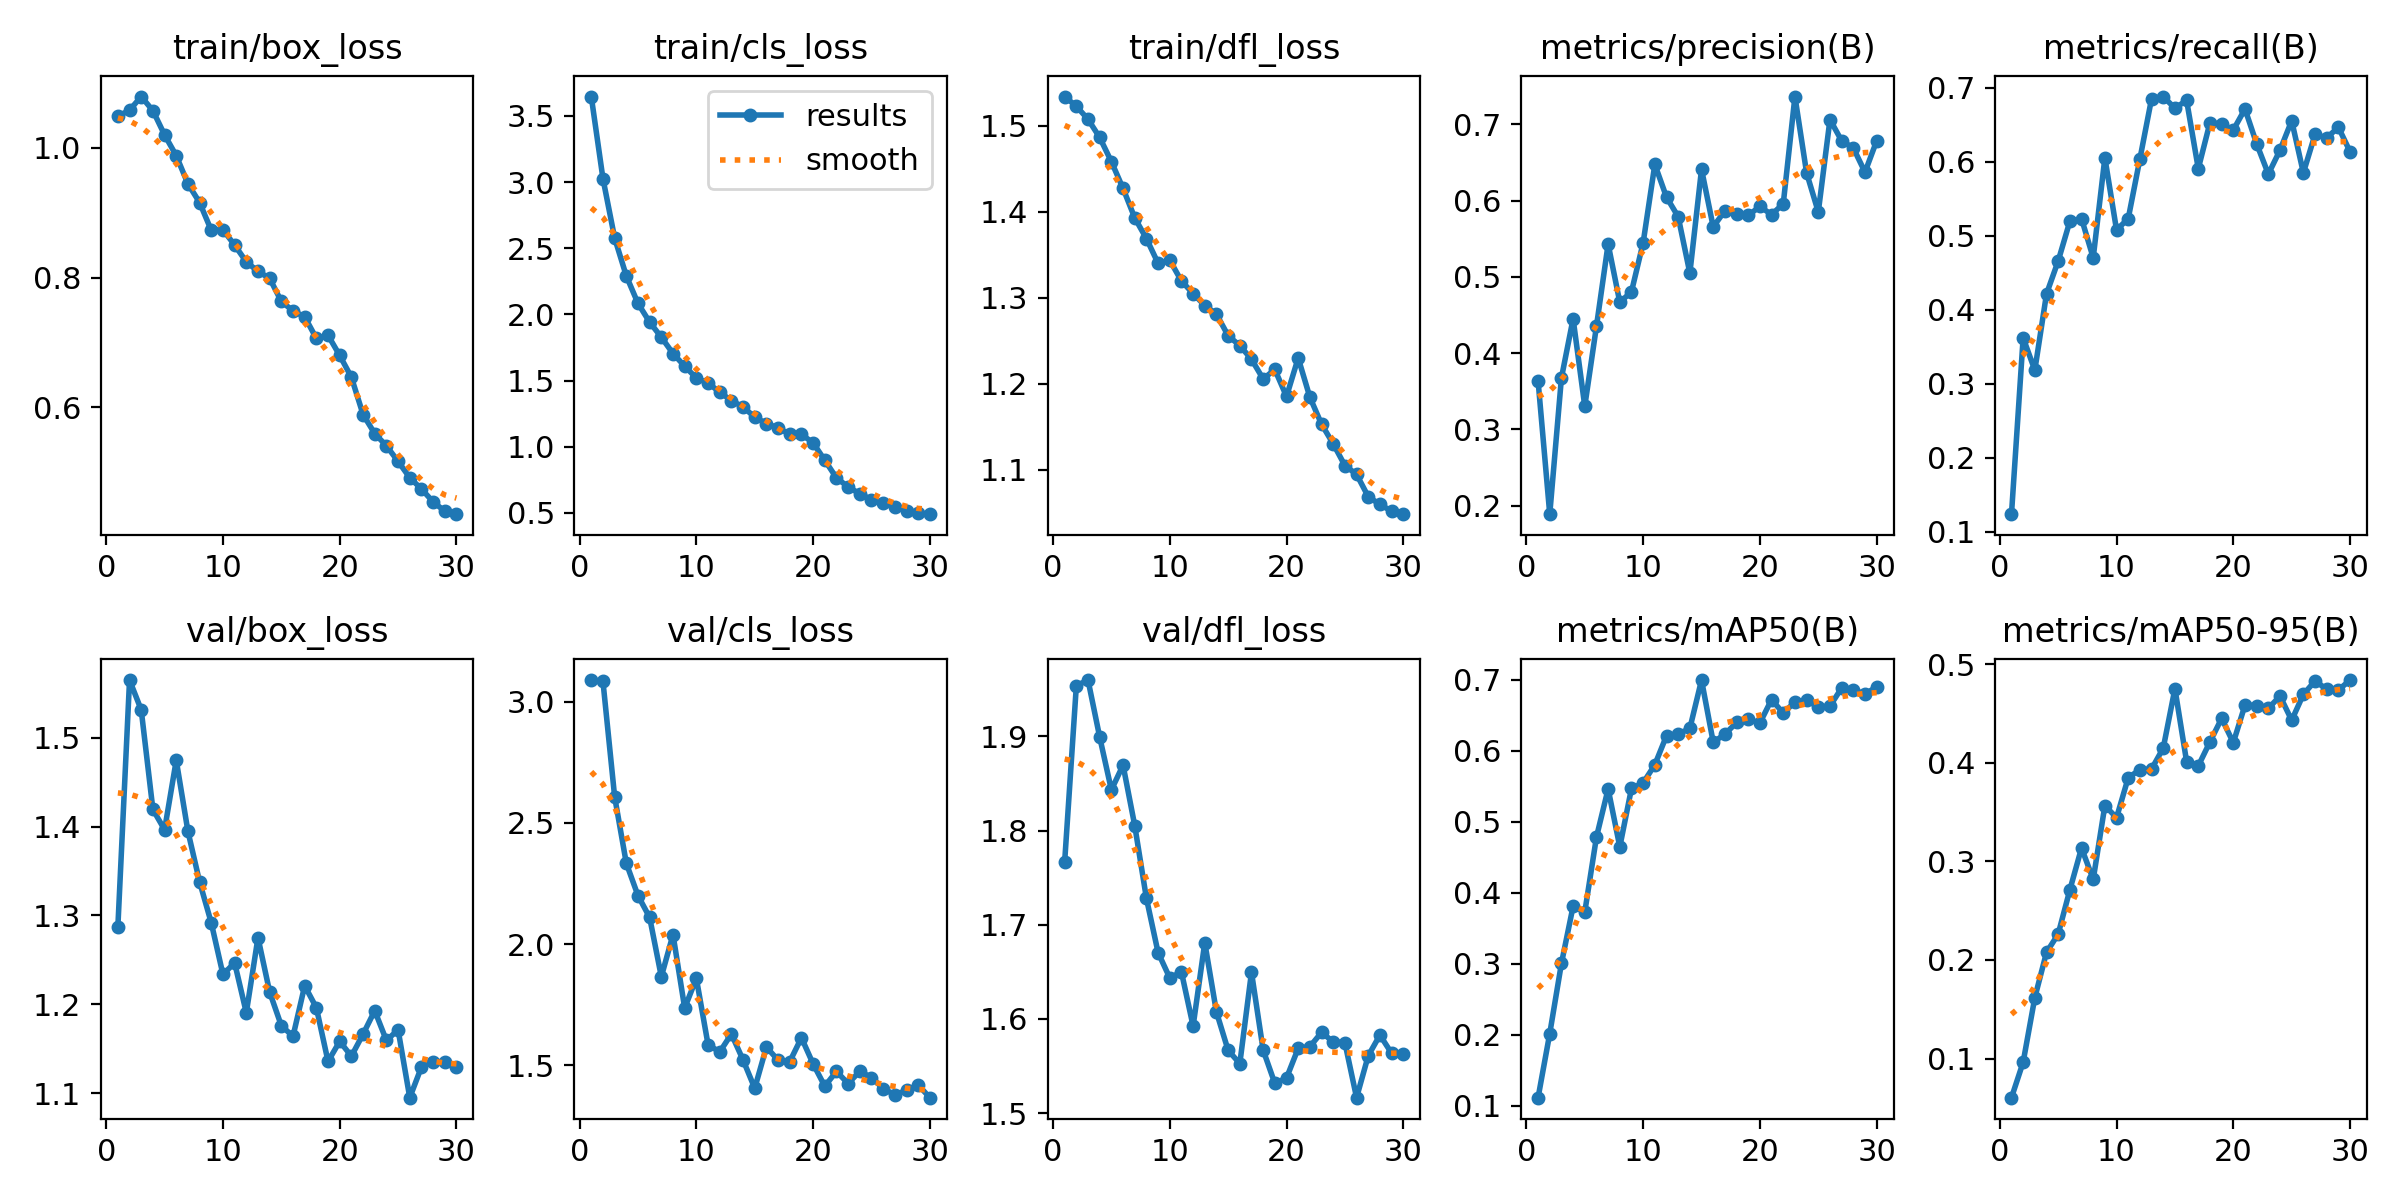

The table this chart was drawn from, first rows:
epoch, train/box_loss, train/cls_loss, train/dfl_loss, metrics/precision(B), metrics/recall(B), metrics/mAP50(B), metrics/mAP50-95(B), val/box_loss, val/cls_loss, val/dfl_loss, lr/pg0, lr/pg1, lr/pg2
1, 1.048, 3.646, 1.534, 0.3636, 0.1236, 0.1111, 0.06039, 1.288, 3.09, 1.767, 0.0002365, 0.0002365, 0.0002365
2, 1.058, 3.026, 1.523, 0.1888, 0.362, 0.2015, 0.09638, 1.565, 3.084, 1.954, 0.0004588, 0.0004588, 0.0004588
3, 1.079, 2.578, 1.508, 0.3673, 0.3184, 0.3003, 0.1618, 1.531, 2.609, 1.96, 0.0006654, 0.0006654, 0.0006654
4, 1.057, 2.291, 1.486, 0.4451, 0.4214, 0.381, 0.2077, 1.419, 2.334, 1.899, 0.0006433, 0.0006433, 0.0006433
5, 1.02, 2.083, 1.458, 0.3303, 0.466, 0.3728, 0.2263, 1.397, 2.2, 1.843, 0.0006197, 0.0006197, 0.0006197
6, 0.9875, 1.941, 1.427, 0.4351, 0.5197, 0.4784, 0.2711, 1.475, 2.11, 1.869, 0.0005962, 0.0005962, 0.0005962
7, 0.9442, 1.827, 1.393, 0.5429, 0.5233, 0.5465, 0.3135, 1.395, 1.865, 1.805, 0.0005726, 0.0005726, 0.0005726
8, 0.9154, 1.704, 1.369, 0.4665, 0.4703, 0.4648, 0.2817, 1.338, 2.039, 1.728, 0.0005491, 0.0005491, 0.0005491
9, 0.8726, 1.609, 1.34, 0.4804, 0.6056, 0.5471, 0.3566, 1.292, 1.736, 1.671, 0.0005255, 0.0005255, 0.0005255
10, 0.8735, 1.519, 1.344, 0.5447, 0.5079, 0.5549, 0.3443, 1.234, 1.859, 1.644, 0.0005019, 0.0005019, 0.0005019
11, 0.8499, 1.481, 1.319, 0.6473, 0.5234, 0.5805, 0.3848, 1.247, 1.586, 1.65, 0.0004784, 0.0004784, 0.0004784
12, 0.8242, 1.413, 1.305, 0.6044, 0.604, 0.6214, 0.393, 1.19, 1.555, 1.592, 0.0004548, 0.0004548, 0.0004548
13, 0.8094, 1.348, 1.291, 0.5788, 0.6856, 0.6237, 0.3937, 1.275, 1.629, 1.681, 0.0004313, 0.0004313, 0.0004313
14, 0.7988, 1.301, 1.281, 0.5048, 0.6884, 0.6318, 0.4149, 1.214, 1.522, 1.607, 0.0004077, 0.0004077, 0.0004077
15, 0.7632, 1.223, 1.256, 0.6409, 0.6726, 0.6999, 0.4752, 1.176, 1.405, 1.567, 0.0003841, 0.0003841, 0.0003841
16, 0.7487, 1.175, 1.244, 0.5655, 0.6834, 0.6123, 0.4011, 1.164, 1.575, 1.553, 0.0003606, 0.0003606, 0.0003606
17, 0.7395, 1.142, 1.228, 0.5865, 0.5909, 0.6234, 0.3968, 1.221, 1.521, 1.65, 0.000337, 0.000337, 0.000337
18, 0.7064, 1.094, 1.206, 0.5819, 0.6531, 0.6401, 0.4212, 1.196, 1.515, 1.567, 0.0003135, 0.0003135, 0.0003135
19, 0.711, 1.094, 1.216, 0.5804, 0.6511, 0.6445, 0.4449, 1.136, 1.613, 1.532, 0.0002899, 0.0002899, 0.0002899
20, 0.68, 1.029, 1.185, 0.5923, 0.6432, 0.6394, 0.4204, 1.158, 1.506, 1.537, 0.0002663, 0.0002663, 0.0002663
21, 0.6466, 0.8978, 1.23, 0.5814, 0.6716, 0.6724, 0.4585, 1.142, 1.414, 1.569, 0.0002428, 0.0002428, 0.0002428
22, 0.5891, 0.764, 1.184, 0.5958, 0.6245, 0.6532, 0.458, 1.166, 1.474, 1.571, 0.0002192, 0.0002192, 0.0002192
23, 0.5598, 0.6965, 1.153, 0.7363, 0.5835, 0.6692, 0.4552, 1.193, 1.424, 1.586, 0.0001956, 0.0001956, 0.0001956
24, 0.541, 0.6441, 1.13, 0.6361, 0.6159, 0.6715, 0.4676, 1.159, 1.475, 1.576, 0.0001721, 0.0001721, 0.0001721
25, 0.517, 0.6005, 1.105, 0.5849, 0.6557, 0.6619, 0.4431, 1.171, 1.449, 1.575, 0.0001485, 0.0001485, 0.0001485
26, 0.4919, 0.5733, 1.095, 0.7061, 0.5852, 0.6631, 0.4693, 1.095, 1.404, 1.516, 0.000125, 0.000125, 0.000125
27, 0.4745, 0.5423, 1.069, 0.6783, 0.6372, 0.6888, 0.4829, 1.129, 1.378, 1.561, 0.0001014, 0.0001014, 0.0001014
28, 0.4547, 0.5145, 1.06, 0.6689, 0.6326, 0.6862, 0.4745, 1.136, 1.396, 1.583, 7.7826e-05, 7.7826e-05, 7.7826e-05
29, 0.4404, 0.497, 1.052, 0.6371, 0.6469, 0.6801, 0.4737, 1.135, 1.419, 1.564, 5.4264e-05, 5.4264e-05, 5.4264e-05
30, 0.4358, 0.49, 1.048, 0.6783, 0.6138, 0.6904, 0.4839, 1.13, 1.366, 1.563, 3.0702e-05, 3.0702e-05, 3.0702e-05
